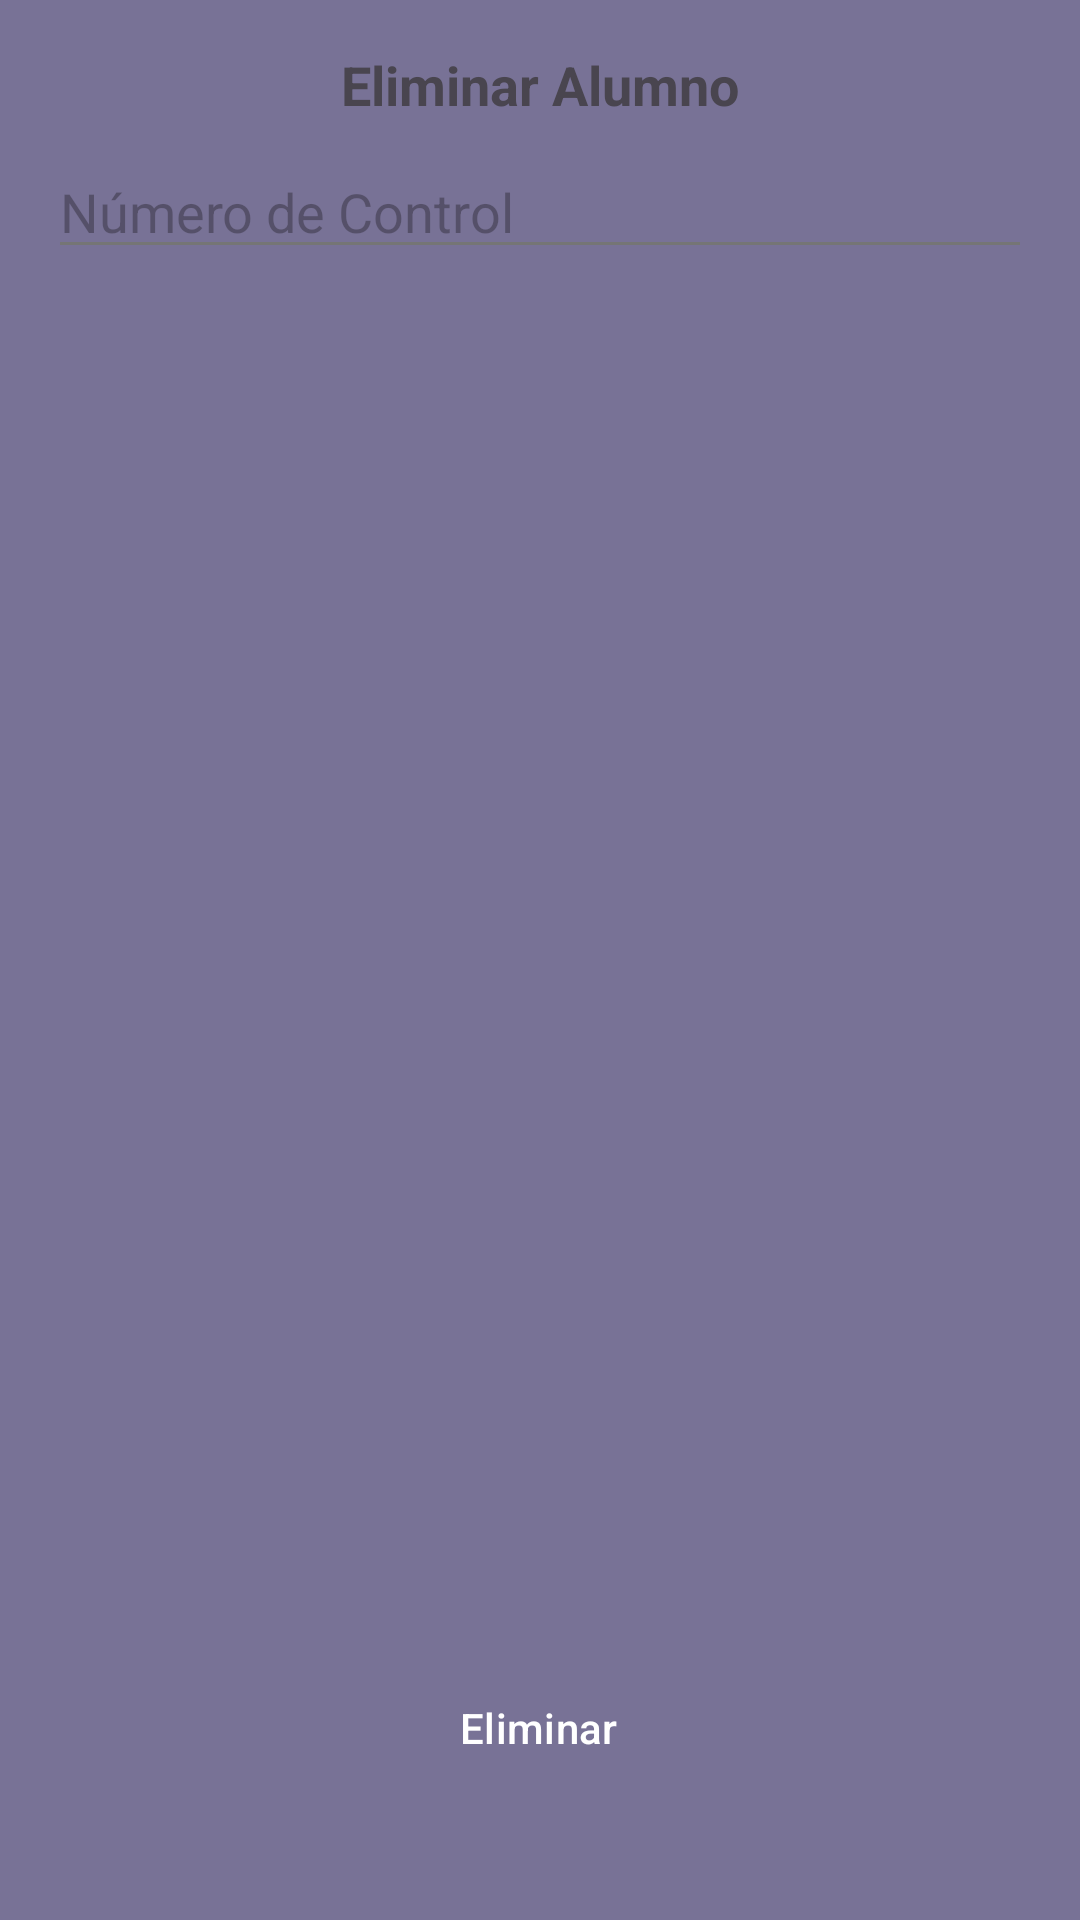

This screen was rendered from an Android layout file. Write that file and the resources it references.
<!-- AndroidManifest.xml: application theme Theme.App_TDBD -->
<!-- res/layout/activity_bajas.xml -->
<?xml version="1.0" encoding="utf-8"?>
<androidx.constraintlayout.widget.ConstraintLayout xmlns:android="http://schemas.android.com/apk/res/android"
    xmlns:app="http://schemas.android.com/apk/res-auto"
    xmlns:tools="http://schemas.android.com/tools"
    android:layout_width="match_parent"
    android:layout_height="match_parent"
    android:background="@android:color/system_accent3_500"
    tools:context=".ActivityBajas">

    
    <TextView
        android:id="@+id/lbl_tituloBajas"
        android:layout_width="wrap_content"
        android:layout_height="wrap_content"
        android:layout_marginTop="16dp"
        android:text="@string/title_bajas"
        android:textSize="18sp"
        android:textStyle="bold"
        app:layout_constraintBottom_toTopOf="@+id/txt_numeroControl_bajas"
        app:layout_constraintEnd_toEndOf="parent"
        app:layout_constraintStart_toStartOf="parent"
        app:layout_constraintTop_toTopOf="parent" />

    
    <EditText
        android:id="@+id/txt_numeroControl_bajas"
        android:layout_width="0dp"
        android:layout_height="wrap_content"
        android:layout_marginHorizontal="16dp"
        android:layout_marginTop="8dp"
        android:hint="@string/hint_numeroControl"
        android:inputType="number"
        app:layout_constraintEnd_toEndOf="parent"
        app:layout_constraintHorizontal_bias="0.0"
        app:layout_constraintStart_toStartOf="parent"
        app:layout_constraintTop_toBottomOf="@+id/lbl_tituloBajas" />

    
    <Button
        android:id="@+id/btn_darBaja"
        android:layout_width="wrap_content"
        android:layout_height="wrap_content"
        android:layout_marginBottom="40dp"
        android:backgroundTint="#3F51B5"
        android:onClick="darDeBajaAlumno"
        android:text="@string/btn_bajas"
        app:layout_constraintBottom_toBottomOf="parent"
        app:layout_constraintEnd_toEndOf="parent"
        app:layout_constraintHorizontal_bias="0.498"
        app:layout_constraintStart_toStartOf="parent" />

    
    <androidx.recyclerview.widget.RecyclerView
        android:id="@+id/recyclerView_bajas"
        android:layout_width="0dp"
        android:layout_height="0dp"
        android:layout_marginTop="16dp"
        android:layout_marginBottom="16dp"
        app:layout_constraintTop_toBottomOf="@+id/txt_numeroControl_bajas"
        app:layout_constraintBottom_toTopOf="@+id/btn_darBaja"
        app:layout_constraintStart_toStartOf="parent"
        app:layout_constraintEnd_toEndOf="parent"
        tools:listitem="@layout/text_row_item" />

</androidx.constraintlayout.widget.ConstraintLayout>
<!-- res/layout/text_row_item.xml (included above) -->
<androidx.cardview.widget.CardView
    xmlns:android="http://schemas.android.com/apk/res/android"
    xmlns:app="http://schemas.android.com/apk/res-auto"
    android:layout_width="match_parent"
    android:layout_height="wrap_content"
    android:layout_margin="8dp"
    app:cardCornerRadius="8dp"
    app:cardElevation="6dp">

    <LinearLayout
        android:layout_width="match_parent"
        android:layout_height="wrap_content"
        android:orientation="vertical"
        android:padding="16dp">

        
        <TextView
            android:id="@+id/tv_numeroControl"
            android:layout_width="wrap_content"
            android:layout_height="wrap_content"
            android:text="Número de Control"
            android:textSize="18sp"
            android:textStyle="bold"
            android:textColor="@color/text_primary"
            android:contentDescription="Número de control del alumno" />

        
        <TextView
            android:id="@+id/tv_nombre"
            android:layout_width="wrap_content"
            android:layout_height="wrap_content"
            android:text="Nombre"
            android:textSize="16sp"
            android:textColor="@color/text_secondary"
            android:layout_marginTop="4dp"
            android:contentDescription="Nombre completo del alumno" />

        
        <TextView
            android:id="@+id/tv_carrera"
            android:layout_width="wrap_content"
            android:layout_height="wrap_content"
            android:text="Carrera"
            android:textSize="16sp"
            android:textColor="@color/text_secondary"
            android:layout_marginTop="4dp"
            android:contentDescription="Carrera del alumno" />

        
        <TextView
            android:id="@+id/tv_semestre"
            android:layout_width="wrap_content"
            android:layout_height="wrap_content"
            android:text="Semestre"
            android:textSize="16sp"
            android:textColor="@color/text_secondary"
            android:layout_marginTop="4dp"
            android:contentDescription="Semestre actual del alumno" />

        
        <TextView
            android:id="@+id/tv_edad"
            android:layout_width="wrap_content"
            android:layout_height="wrap_content"
            android:text="Fecha de nacimiento"
            android:textSize="16sp"
            android:textColor="@color/text_secondary"
            android:layout_marginTop="4dp"
            android:contentDescription="Fecha de nacimiento del alumno" />

    </LinearLayout>
</androidx.cardview.widget.CardView>
<!-- resources referenced by this layout -->
<resources>
  <color name="text_primary">#212121</color>
  <color name="text_secondary">#757575</color>
  <string name="btn_bajas">Eliminar</string>
  <string name="hint_numeroControl">Número de Control</string>
  <string name="title_bajas">Eliminar Alumno</string>
  <style name="Theme.App_TDBD" parent="Base.Theme.App_TDBD" />
  <style name="Base.Theme.App_TDBD" parent="Theme.Material3.DayNight.NoActionBar">
          
          <item name="colorPrimary">@color/primary</item>
          <item name="colorPrimaryDark">@color/primaryDark</item>
          <item name="colorAccent">@color/accent</item>
  
          
          <item name="android:windowBackground">@color/background_light</item>
          <item name="android:textColorPrimary">@color/text_primary</item>
          <item name="android:textColorSecondary">@color/text_secondary</item>
  
          
          <item name="buttonStyle">@style/CustomButton</item>
      </style>
  <color name="primary">#00BCD4</color>
  <color name="primaryDark">#0097A7</color>
  <color name="accent">#FFC107</color>
  <color name="background_light">#F5F5F5</color>
  <style name="CustomButton" parent="Widget.Material3.Button">
          <item name="android:backgroundTint">@color/primary</item>
          <item name="android:textColor">@color/white</item>
      </style>
  <color name="white">#FFFFFFFF</color>
</resources>
